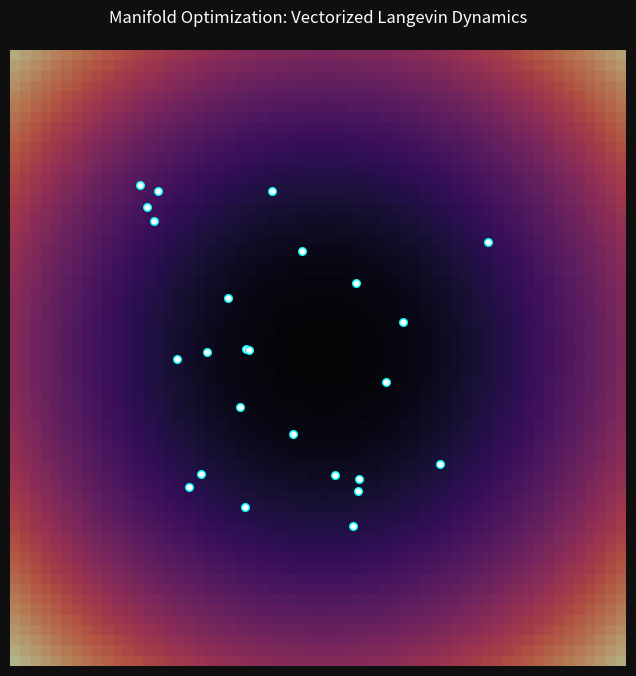

Write the Python code that produced this figure.
#!/usr/bin/env python3
import numpy as np
import matplotlib.pyplot as plt
from matplotlib.animation import FuncAnimation
from dataclasses import dataclass

@dataclass
class RIGConfig:
    grid_size: int = 60
    n_agents: int = 25
    dt: float = 0.15
    total_steps: int = 300
    curvature_intensity: float = 0.5
    noise_floor: float = 0.05
    seed: int = 42

class VectorizedManifold:
    def __init__(self, cfg: RIGConfig):
        self.cfg = cfg
        self.size = cfg.grid_size
        y, x = np.mgrid[0:self.size, 0:self.size]
        
        # 1. Ricci Curvature (Smooth interference pattern)
        r_sq = (x - self.size/2)**2 + (y - self.size/2)**2
        self.ricci = cfg.curvature_intensity * np.exp(-r_sq / (self.size**2 / 4))
        self.ricci += 0.1 * np.sin(0.15 * x) * np.cos(0.15 * y)

        # 2. Energy Landscape & Pre-computed Gradient
        # A simple central potential well
        self.energy = 0.5 * (((x - self.size/2)/self.size)**2 + ((y - self.size/2)/self.size)**2)
        grad_y, grad_x = np.gradient(self.energy)
        self.grad_e = np.stack([grad_x, grad_y], axis=-1)

        # 3. Metric Tensor Field g_ij (Shape: size, size, 2, 2)
        # We ensure it's a valid Riemannian metric (symmetric, positive definite)
        self.g = np.zeros((self.size, self.size, 2, 2))
        eye = np.eye(2)
        # Base Euclidean metric + curvature warping
        self.g[:] = eye 
        deformation = np.abs(self.ricci)
        self.g[..., 0, 0] += deformation
        self.g[..., 1, 1] += deformation
        self.g[..., 0, 1] = self.g[..., 1, 0] = 0.2 * self.ricci

def execute():
    cfg = RIGConfig()
    np.random.seed(cfg.seed)
    m = VectorizedManifold(cfg)

    # Agent state: (n_agents, 2)
    pos = np.random.uniform(m.size*0.2, m.size*0.8, (cfg.n_agents, 2))
    vel = np.zeros((cfg.n_agents, 2))
    # Path history for drawing lines (Time, Agents, XY)
    history = np.full((cfg.total_steps, cfg.n_agents, 2), np.nan)

    fig, ax = plt.subplots(figsize=(10, 8), facecolor='#0f0f0f')
    ax.imshow(m.energy.T, origin='lower', cmap='magma', extent=[0, m.size, 0, m.size], alpha=0.7)
    
    lines = [ax.plot([], [], lw=1.2, alpha=0.5, c='cyan')[0] for _ in range(cfg.n_agents)]
    dots = ax.scatter(pos[:, 0], pos[:, 1], s=30, c='white', edgecolors='cyan', zorder=3)
    
    ax.set_title("Manifold Optimization: Vectorized Langevin Dynamics", color='white', pad=20)
    ax.set_xlim(0, m.size); ax.set_ylim(0, m.size)
    ax.axis('off')

    def update(frame):
        nonlocal pos, vel
        
        # 1. Map positions to grid indices
        idx = pos.astype(int).clip(0, m.size - 1)
        
        # 2. Pull Metric and Gradient for all agents
        g_batch = m.g[idx[:, 0], idx[:, 1]]          # (N, 2, 2)
        grad_batch = m.grad_e[idx[:, 0], idx[:, 1]]  # (N, 2)
        
        # 3. Solve for Acceleration: g * accel = -grad
        # Adding a trailing dimension to grad_batch for the solver: (N, 2, 1)
        accel = np.linalg.solve(g_batch, -grad_batch[..., np.newaxis])
        accel = accel.squeeze(-1) # Back to (N, 2)

        # 4. Langevin Update (Velocity Verlet style)
        noise = cfg.noise_floor * np.random.randn(cfg.n_agents, 2)
        vel = 0.9 * vel + accel * cfg.dt + noise
        pos = np.clip(pos + vel, 0, m.size - 1)
        
        history[frame] = pos
        
        # 5. Visual Update
        dots.set_offsets(pos)
        for i in range(cfg.n_agents):
            lines[i].set_data(history[:frame+1, i, 0], history[:frame+1, i, 1])
        
        return lines + [dots]

    ani = FuncAnimation(fig, update, frames=cfg.total_steps, blit=True, interval=25)
    plt.show()

if __name__ == "__main__":
    execute()
